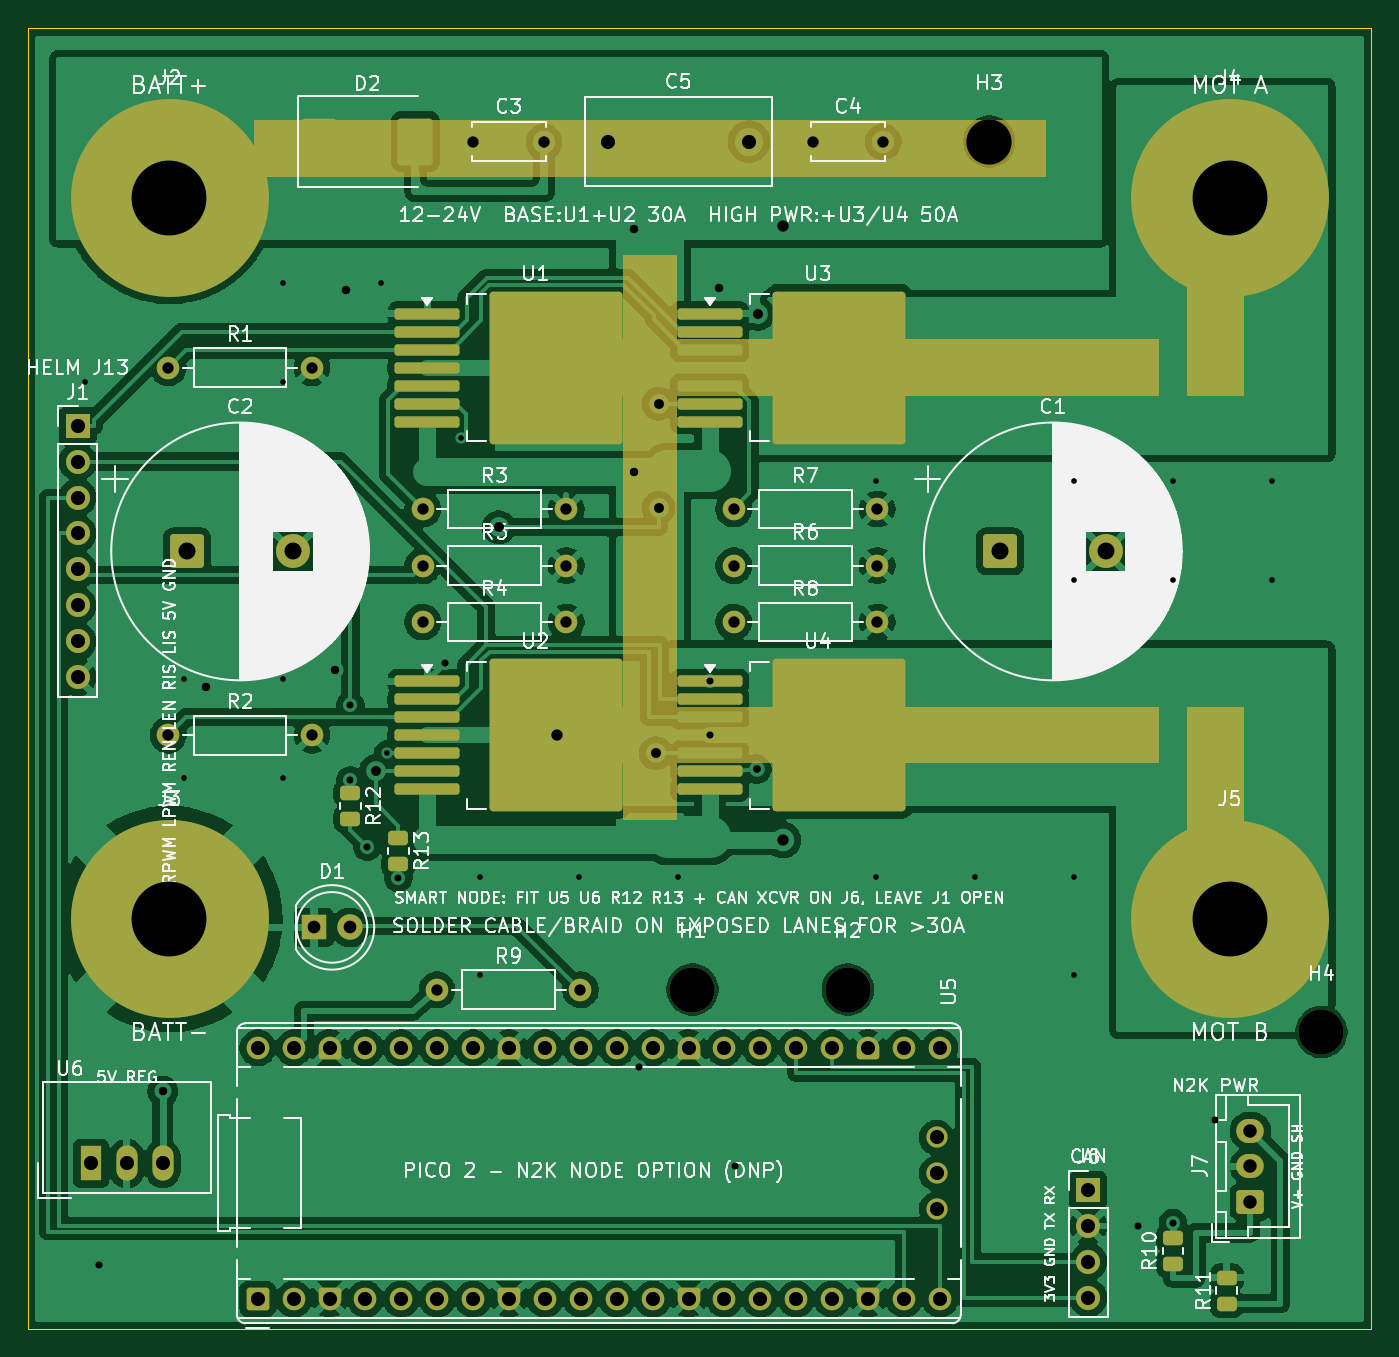
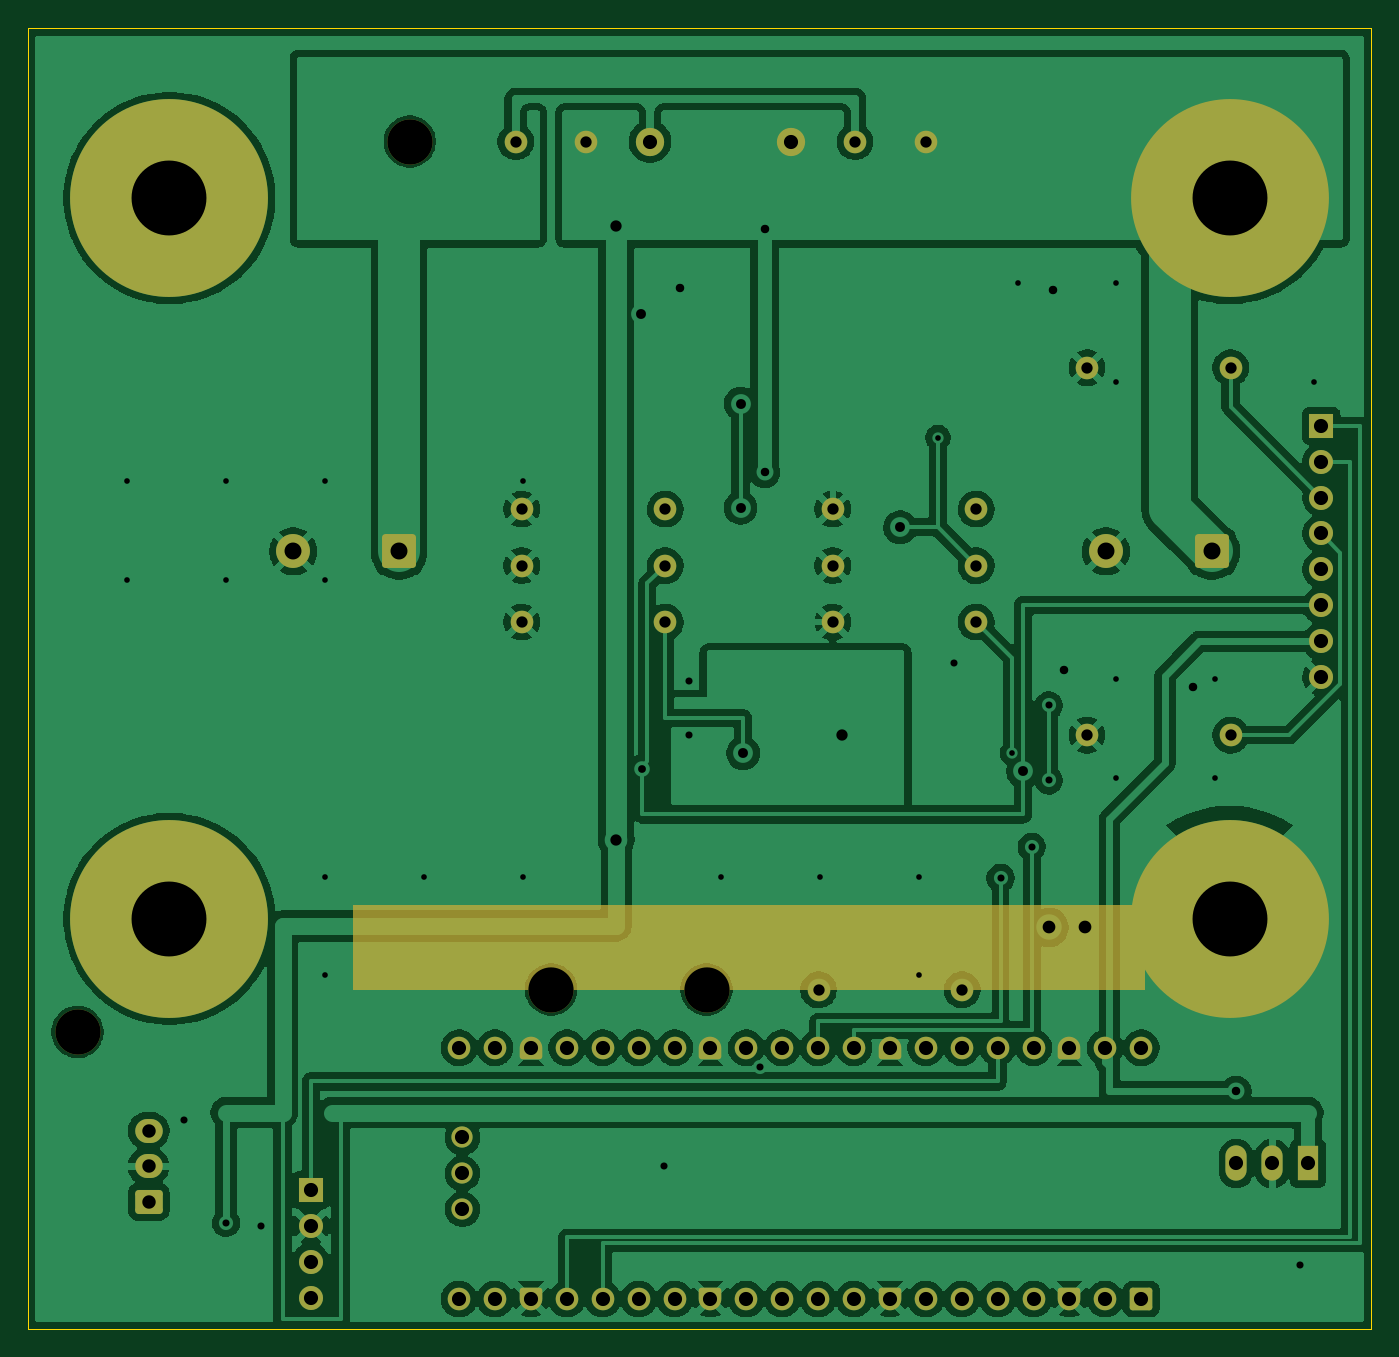
Circuit board: 10 layer files. Board 95.0 x 92.0 mm.
- bottom_copper: vanchor-thrust-B_Cu.gbl (275602 bytes)
- bottom_mask: vanchor-thrust-B_Mask.gbs (6442 bytes)
- paste: vanchor-thrust-B_Paste.gbp (459 bytes)
- bottom_silk: vanchor-thrust-B_Silkscreen.gbo (460 bytes)
- outline: vanchor-thrust-Edge_Cuts.gm1 (689 bytes)
- top_copper: vanchor-thrust-F_Cu.gtl (323145 bytes)
- top_mask: vanchor-thrust-F_Mask.gts (8914 bytes)
- paste: vanchor-thrust-F_Paste.gtp (3055 bytes)
- top_silk: vanchor-thrust-F_Silkscreen.gto (161249 bytes)
- drill: vanchor-thrust.drl (3140 bytes)

=== bottom_copper: vanchor-thrust-B_Cu.gbl (275602 bytes, source omitted) ===
=== bottom_mask: vanchor-thrust-B_Mask.gbs (6442 bytes, source omitted) ===
=== paste: vanchor-thrust-B_Paste.gbp ===
%TF.GenerationSoftware,KiCad,Pcbnew,10.0.3*%
%TF.CreationDate,2026-07-02T19:49:59+02:00*%
%TF.ProjectId,vanchor-thrust,76616e63-686f-4722-9d74-68727573742e,rev?*%
%TF.SameCoordinates,Original*%
%TF.FileFunction,Paste,Bot*%
%TF.FilePolarity,Positive*%
%FSLAX46Y46*%
G04 Gerber Fmt 4.6, Leading zero omitted, Abs format (unit mm)*
G04 Created by KiCad (PCBNEW 10.0.3) date 2026-07-02 19:49:59*
%MOMM*%
%LPD*%
G01*
G04 APERTURE LIST*
G04 APERTURE END LIST*
M02*

=== bottom_silk: vanchor-thrust-B_Silkscreen.gbo ===
%TF.GenerationSoftware,KiCad,Pcbnew,10.0.3*%
%TF.CreationDate,2026-07-02T19:49:59+02:00*%
%TF.ProjectId,vanchor-thrust,76616e63-686f-4722-9d74-68727573742e,rev?*%
%TF.SameCoordinates,Original*%
%TF.FileFunction,Legend,Bot*%
%TF.FilePolarity,Positive*%
%FSLAX46Y46*%
G04 Gerber Fmt 4.6, Leading zero omitted, Abs format (unit mm)*
G04 Created by KiCad (PCBNEW 10.0.3) date 2026-07-02 19:49:59*
%MOMM*%
%LPD*%
G01*
G04 APERTURE LIST*
G04 APERTURE END LIST*
M02*

=== outline: vanchor-thrust-Edge_Cuts.gm1 ===
%TF.GenerationSoftware,KiCad,Pcbnew,10.0.3*%
%TF.CreationDate,2026-07-02T19:49:59+02:00*%
%TF.ProjectId,vanchor-thrust,76616e63-686f-4722-9d74-68727573742e,rev?*%
%TF.SameCoordinates,Original*%
%TF.FileFunction,Profile,NP*%
%FSLAX46Y46*%
G04 Gerber Fmt 4.6, Leading zero omitted, Abs format (unit mm)*
G04 Created by KiCad (PCBNEW 10.0.3) date 2026-07-02 19:49:59*
%MOMM*%
%LPD*%
G01*
G04 APERTURE LIST*
%TA.AperFunction,Profile*%
%ADD10C,0.100000*%
%TD*%
G04 APERTURE END LIST*
D10*
X20000000Y-20000000D02*
X115000000Y-20000000D01*
X20000000Y-112000000D02*
X20000000Y-20000000D01*
X115000000Y-20000000D02*
X115000000Y-112000000D01*
X115000000Y-112000000D02*
X20000000Y-112000000D01*
M02*

=== top_copper: vanchor-thrust-F_Cu.gtl (323145 bytes, source omitted) ===
=== top_mask: vanchor-thrust-F_Mask.gts (8914 bytes, source omitted) ===
=== paste: vanchor-thrust-F_Paste.gtp (3055 bytes, source withheld) ===
=== top_silk: vanchor-thrust-F_Silkscreen.gto (161249 bytes, source omitted) ===
=== drill: vanchor-thrust.drl ===
M48
; DRILL file KiCad 10.0.3 date 2026-07-02T19:49:59
; FORMAT={-:-/ absolute / metric / decimal}
; #@! TF.CreationDate,2026-07-02T19:49:59+02:00
; #@! TF.GenerationSoftware,Kicad,Pcbnew,10.0.3
; #@! TF.FileFunction,MixedPlating,1,2
FMAT,2
METRIC
; #@! TA.AperFunction,Plated,PTH,ViaDrill
T1C0.400
; #@! TA.AperFunction,Plated,PTH,ViaDrill
T2C0.500
; #@! TA.AperFunction,Plated,PTH,ViaDrill
T3C0.550
; #@! TA.AperFunction,Plated,PTH,ViaDrill
T4C0.600
; #@! TA.AperFunction,Plated,PTH,ViaDrill
T5C0.700
; #@! TA.AperFunction,Plated,PTH,ViaDrill
T6C0.800
; #@! TA.AperFunction,Plated,PTH,ComponentDrill
T7C0.800
; #@! TA.AperFunction,Plated,PTH,ComponentDrill
T8C0.900
; #@! TA.AperFunction,Plated,PTH,ComponentDrill
T9C0.950
; #@! TA.AperFunction,Plated,PTH,ComponentDrill
T10C1.000
; #@! TA.AperFunction,Plated,PTH,ComponentDrill
T11C1.200
; #@! TA.AperFunction,Plated,PTH,ComponentDrill
T12C5.300
; #@! TA.AperFunction,NonPlated,NPTH,ComponentDrill
T13C3.200
%
G90
G05
T1
X24.0Y-45.0
X31.0Y-66.0
X31.0Y-73.0
X38.0Y-38.0
X38.0Y-45.0
X38.0Y-66.0
X38.0Y-73.0
X45.0Y-38.0
X45.363Y-71.27
X50.631Y-48.941
X52.0Y-80.0
X52.0Y-87.0
X59.0Y-80.0
X66.0Y-80.0
X80.0Y-52.0
X80.0Y-80.0
X87.0Y-80.0
X94.0Y-52.0
X94.0Y-59.0
X94.0Y-80.0
X94.0Y-87.0
X101.0Y-52.0
X101.0Y-59.0
X108.0Y-52.0
X108.0Y-59.0
T2
X25.0Y-107.5
X42.8Y-67.9
X42.8Y-73.2
X44.0Y-77.9
X46.2Y-80.1
X49.5Y-64.9
X63.2Y-93.5
X68.22Y-66.19
X68.22Y-70.0
X70.0Y-100.5
X98.5Y-104.73
X101.0Y-104.5
X104.0Y-97.2
T3
X71.55Y-72.4
T4
X29.53Y-95.2
X32.611Y-66.584
X41.717Y-65.416
X42.518Y-38.511
X62.9Y-34.2
X62.9Y-51.41
X68.854Y-38.34
T5
X44.6Y-72.54
X53.3Y-55.29
X64.4Y-71.27
X64.6Y-46.54
X64.6Y-53.9
X71.61Y-40.19
T6
X57.4Y-70.0
X73.4Y-34.0
X73.4Y-77.41
T7
X29.92Y-44.0
X29.92Y-70.0
X40.08Y-44.0
X40.08Y-70.0
X47.92Y-54.0
X47.92Y-58.0
X47.92Y-62.0
X48.92Y-88.0
X51.5Y-28.0
X56.5Y-28.0
X58.08Y-54.0
X58.08Y-58.0
X58.08Y-62.0
X59.08Y-88.0
X69.92Y-54.0
X69.92Y-58.0
X69.92Y-62.0
X75.5Y-28.0
X80.08Y-54.0
X80.08Y-58.0
X80.08Y-62.0
X80.5Y-28.0
T8
X40.225Y-83.6
X42.765Y-83.6
T9
X106.475Y-98.0
X106.475Y-100.5
X106.475Y-103.0
T10
X23.5Y-48.11
X23.5Y-50.65
X23.5Y-53.19
X23.5Y-55.73
X23.5Y-58.27
X23.5Y-60.81
X23.5Y-63.35
X23.5Y-65.89
X24.45Y-100.3
X26.99Y-100.3
X29.53Y-100.3
X36.245Y-92.11
X36.245Y-109.89
X38.785Y-92.11
X38.785Y-109.89
X41.325Y-92.11
X41.325Y-109.89
X43.865Y-92.11
X43.865Y-109.89
X46.405Y-92.11
X46.405Y-109.89
X48.945Y-92.11
X48.945Y-109.89
X51.485Y-92.11
X51.485Y-109.89
X54.025Y-92.11
X54.025Y-109.89
X56.565Y-92.11
X56.565Y-109.89
X59.105Y-92.11
X59.105Y-109.89
X61.0Y-28.0
X61.645Y-92.11
X61.645Y-109.89
X64.185Y-92.11
X64.185Y-109.89
X66.725Y-92.11
X66.725Y-109.89
X69.265Y-92.11
X69.265Y-109.89
X71.0Y-28.0
X71.805Y-92.11
X71.805Y-109.89
X74.345Y-92.11
X74.345Y-109.89
X76.885Y-92.11
X76.885Y-109.89
X79.425Y-92.11
X79.425Y-109.89
X81.965Y-92.11
X81.965Y-109.89
X84.275Y-98.46
X84.275Y-101.0
X84.275Y-103.54
X84.505Y-92.11
X84.505Y-109.89
X95.0Y-102.19
X95.0Y-104.73
X95.0Y-107.27
X95.0Y-109.81
T11
X31.249Y-57.0
X38.749Y-57.0
X88.749Y-57.0
X96.249Y-57.0
T12
X30.001Y-32.0
X30.001Y-83.0
X105.001Y-32.0
X105.001Y-83.0
T13
X67.0Y-88.0
X78.0Y-88.0
X87.999Y-28.0
X111.499Y-91.0
M30
